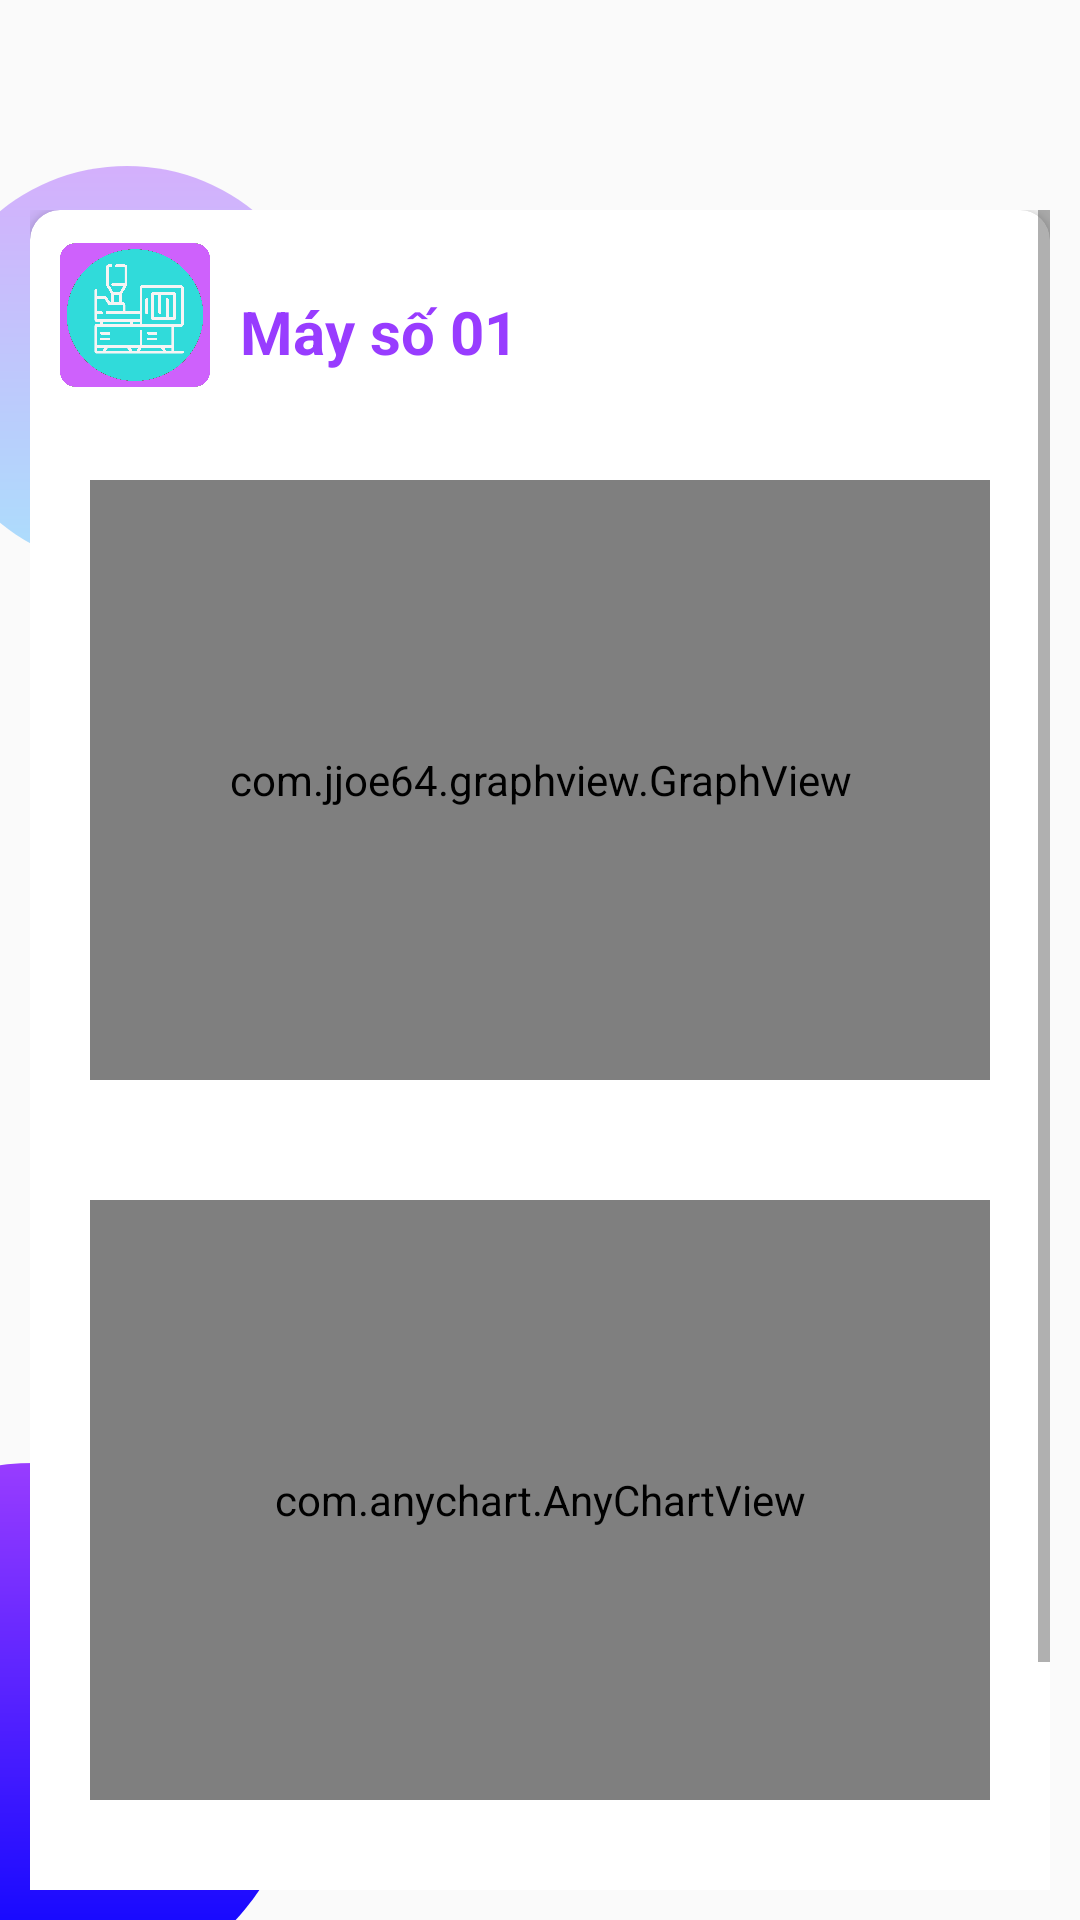

Android layout source for this screen:
<!-- AndroidManifest.xml: application theme AppTheme -->
<!-- res/layout/fragment_humidity_temperature_chart.xml -->
<?xml version="1.0" encoding="utf-8"?>
<RelativeLayout xmlns:android="http://schemas.android.com/apk/res/android"
    xmlns:app="http://schemas.android.com/apk/res-auto"
    xmlns:tools="http://schemas.android.com/tools"
    android:layout_width="match_parent"
    android:layout_height="match_parent">

    <androidx.appcompat.widget.Toolbar
        android:id="@+id/bgHeader"
        android:layout_width="match_parent"
        android:layout_height="60dp"
        android:background="@drawable/header_register"
        android:elevation="5dp"
        android:theme="@style/AppTheme.FullScreen" />

    <ImageView
        android:id="@+id/circle1"
        android:layout_width="134dp"
        android:layout_height="134dp"
        android:layout_below="@+id/bgHeader"
        android:layout_marginLeft="-25dp"
        android:layout_marginTop="-5dp"
        android:src="@drawable/circletransparant" />

    <ImageView
        android:id="@+id/circle3"
        android:layout_width="182dp"
        android:layout_height="182dp"
        android:layout_alignParentLeft="true"
        android:layout_alignParentBottom="true"
        android:layout_marginLeft="-80dp"
        android:layout_marginBottom="-30dp"
        android:src="@drawable/circle" />


    <ScrollView
        android:layout_width="match_parent"
        android:layout_height="match_parent"
        android:layout_below="@+id/bgHeader"
        android:layout_margin="10dp">

        <LinearLayout
            android:layout_width="match_parent"
            android:layout_height="match_parent"
            android:orientation="vertical">

            <androidx.cardview.widget.CardView
                android:id="@+id/cv"
                android:layout_width="match_parent"
                android:layout_height="wrap_content"
                app:cardCornerRadius="10dp"
                app:cardElevation="4dp">

                <LinearLayout
                    android:layout_width="match_parent"
                    android:layout_height="wrap_content"
                    android:orientation="vertical"
                    android:paddingBottom="50dp">

                    <LinearLayout
                        android:layout_width="match_parent"
                        android:layout_height="wrap_content"
                        android:orientation="horizontal">

                        <ImageView
                            android:layout_width="50dp"
                            android:layout_height="50dp"
                            android:src="@drawable/ic_action_machine"
                            android:layout_margin="10dp"
                            android:focusableInTouchMode="true"/>

                        <TextView
                            android:layout_width="wrap_content"
                            android:layout_height="wrap_content"
                            android:text="Máy số 01"
                            android:textSize="20sp"
                            android:textStyle="bold"
                            android:textColor="@color/Purple"
                            android:layout_gravity="bottom"
                            android:layout_marginBottom="8dp"/>

                    </LinearLayout>

                    <com.jjoe64.graphview.GraphView
                        android:layout_width="match_parent"
                        android:layout_height="200dp"
                        android:layout_margin="20dp"
                        android:id="@+id/graph" />

                    <com.anychart.AnyChartView
                        android:layout_width="match_parent"
                        android:layout_height="200dp"
                        android:layout_margin="20dp"
                        android:id="@+id/any_chart_view"/>

                    <ProgressBar
                        android:id="@+id/progress_bar"
                        android:layout_width="wrap_content"
                        android:layout_height="wrap_content"
                        app:layout_constraintBottom_toBottomOf="parent"
                        app:layout_constraintEnd_toEndOf="parent"
                        app:layout_constraintStart_toStartOf="parent"
                        app:layout_constraintTop_toTopOf="parent" />


                </LinearLayout>

            </androidx.cardview.widget.CardView>

        </LinearLayout>

    </ScrollView>

</RelativeLayout>
<!-- resources referenced by this layout -->
<resources>
  <color name="Purple">#983CFF</color>
  <!-- drawable circle (drawable) -->
  <?xml version="1.0" encoding="utf-8"?>
  <layer-list xmlns:android="http://schemas.android.com/apk/res/android">
      <item>
          <shape android:shape="oval">
              <gradient
                  android:angle="90"
                  android:endColor="@color/Purple"
                  android:startColor="@color/Blue" />
          </shape>
      </item>
  </layer-list>
  <!-- drawable circletransparant (drawable) -->
  <?xml version="1.0" encoding="utf-8"?>
  <layer-list xmlns:android="http://schemas.android.com/apk/res/android">
      <item>
          <shape android:shape="oval">
              <gradient
                  android:angle="90"
                  android:endColor="@color/PurpleT"
                  android:startColor="@color/BlueT" />
          </shape>
      </item>
  </layer-list>
  <!-- drawable ic_action_machine: png bitmap (drawable-hdpi, 123330 bytes) -->
  <style name="AppTheme.FullScreen">
          <item name="windowActionBar">false</item>
          <item name="windowNoTitle">true</item>
          <item name="android:windowFullscreen">true</item>
          <item name="android:windowContentOverlay">@null</item>
      </style>
  <style name="AppTheme" parent="Theme.AppCompat.Light.DarkActionBar">
          
          <item name="colorPrimary">@color/Primary</item>
          <item name="colorPrimaryDark">@color/PrimaryDark</item>
          <item name="colorAccent">@color/Accent</item>
      </style>
  <color name="Blue">#0000FF</color>
  <color name="PurpleT">#64983cff</color>
  <color name="BlueT">#642fb4ff</color>
  <color name="Primary">#008577</color>
  <color name="PrimaryDark">#00574B</color>
  <color name="Accent">#D81B60</color>
</resources>
